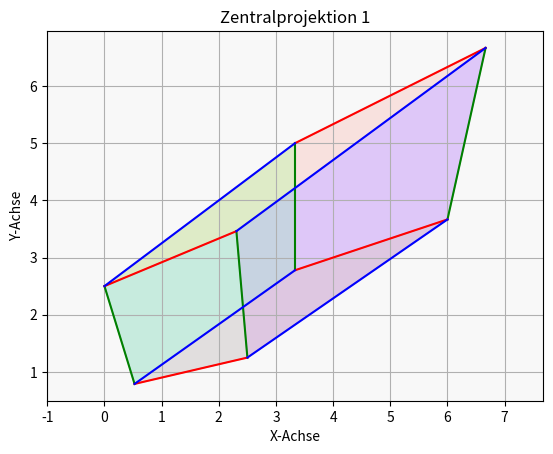
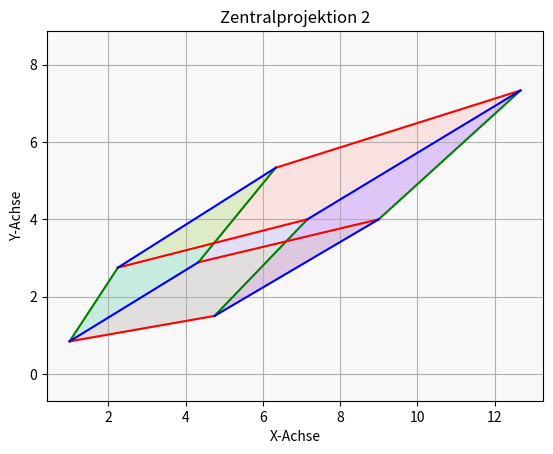

The script that saved these images, in order:
import numpy as np
import matplotlib.pyplot as plt


class Parallelepiped:
    def __init__(self, support_vector: np.ndarray, vector_a: np.ndarray, vector_b: np.ndarray, vector_c: np.ndarray):
        """
        Initialisiert das Parallelepiped mit einem Stützpunkt s und drei Vektoren a, b, c, die
        das Parallelepiped definieren.
        Erwartet NumPy-Arrays mit genau 3 Elementen.

        :param support_vector: Numpy Array des Stützvektor
        :param vector_a: Numpy Array des Vektors a
        :param vector_b: Numpy Array des Vektors b
        :param vector_c: Numpy Array des Vektors c
        """
        self.support_vector = support_vector
        self.vector_a = vector_a
        self.vector_b = vector_b
        self.vector_c = vector_c

        # Überprüfen der Vektoren
        self.validate_vectors()

        # Punkte berechnen
        self.points = self.calculate_corners()

        # Überprüfen, ob alle Punkte im ersten Oktant liegen
        self.check_first_octant()

    def validate_vectors(self):
        """Überprüft, ob alle Vektoren (s, a, b, c) NumPy-Arrays mit genau 3 Elementen sind."""
        vectors = {
            "Stützvektor s": self.support_vector,
            "Vektor a": self.vector_a,
            "Vektor b": self.vector_b,
            "Vektor c": self.vector_c
        }
        for name, vec in vectors.items():
            if not isinstance(vec, np.ndarray):
                raise TypeError(f"{name} muss ein NumPy-Array sein.")
            if vec.shape != (3,):
                raise ValueError(f"{name} muss genau 3 Elemente haben, hat aber: {vec.shape[0]}.")

    def calculate_corners(self) -> dict:
        """
        Berechnet die Eckpunkte des Parallelepipeds basierend auf den Vektoren.

        :return: Dictionary der berechneten Eckpunkte des Parallelepipeds
        """
        points = {
            's': self.support_vector,
            'a': self.support_vector + self.vector_a,
            'b': self.support_vector + self.vector_b,
            'c': self.support_vector + self.vector_c,
            'd': self.support_vector + self.vector_a + self.vector_b,  # a + b
            'e': self.support_vector + self.vector_b + self.vector_c,  # b + c
            'f': self.support_vector + self.vector_a + self.vector_c,  # a + c
            'g': self.support_vector + self.vector_a + self.vector_b + self.vector_c  # a + b + c
        }
        return points

    def check_first_octant(self):
        """Überprüft, ob alle Punkte im ersten Oktanten liegen."""
        for name, point in self.points.items():
            if any(n <= 0 for n in point):
                raise ValueError(f"Das Objekt befindet sich nicht vollständig im ersten Oktanten des R^3. Punkt {name}: {point}")


def check_projection_center(camera_position: np.ndarray, parallelepiped: Parallelepiped):
    """
    Überprüft, ob das Projektionszentrum im ersten Oktanten liegt
    und das Parallelepiped zwischen Zentrum und xy-Ebene liegt.

    :param camera_position: Das Projektionszentrum (die "Kamera").
    :param parallelepiped: Ein Parallelepiped-Objekt, das mehrere 3D-Punkte enthält,
                           die die Eckpunkte des Parallelepipeds im 3D-Raum darstellen.
    """
    if any(n <= 0 for n in camera_position):
        raise ValueError("Das Projektionszentrum muss im ersten Oktanten des R^3 liegen.")

    # Höchsten z-Wert des Parallelepipeds finden
    max_z = max(point[2] for point in parallelepiped.points.values())

    if camera_position[2] <= max_z:
        raise ValueError(
            "Das Projektionszentrum muss über dem Parallelepiped liegen "
            "(z-Wert des Zentrums muss größer als der höchste Punkt des Parallelepipeds sein).")


def calculate_coordinate(x_p: float, x_u: float, z_p: float, z_u: float) -> float:
    """
    Berechnet die projizierte Koordinate entlang einer Achse (x oder y) in einer Zentralprojektion auf die xy-Ebene.

    :param x_p: Die Koordinate des Punktes entlang der betrachteten Achse (x oder y) im 3D-Raum.
    :param x_u: Die entsprechende Koordinate des Projektionszentrums entlang der betrachteten Achse (x oder y).
    :param z_p: Die z-Koordinate des Punktes im 3D-Raum.
    :param z_u: Die z-Koordinate des Projektionszentrums im 3D-Raum.
    :return: Die projizierte Koordinate des Punktes entlang der betrachteten Achse (x oder y) auf die xy-Ebene (z = 0).
    """
    return (x_p - x_u * z_p / z_u) / (1 - z_p / z_u)


def project_point(point: np.ndarray, camera_position: np.ndarray) -> np.ndarray:
    """
    Projiziert einen Punkt aus dem 3D-Raum auf die xy-Ebene (z = 0) basierend auf dem gegebenen Projektionszentrum.

    :param point: Ein 3D-Punkt, der als NumPy-Array der Form [x_p, y_p, z_p] vorliegt.
                  Er repräsentiert den Punkt im 3D-Raum, der projiziert werden soll.
    :param camera_position: Ein 3D-Punkt, der als Projektionszentrum dient, angegeben als NumPy-Array der Form [x_u, y_u, z_u].
                            Dieser Punkt beschreibt die Position des Projektionszentrums ("Kamera") im 3D-Raum.
    :return: Ein NumPy-Array mit zwei Werten [x_proj, y_proj], die die projizierten Koordinaten des Punktes
             auf die xy-Ebene (z = 0) darstellen.
    """
    x_u, y_u, z_u = camera_position
    x_p, y_p, z_p = point

    # Berechnung der projizierten x- und y-Koordinaten auf die xy-Ebene
    return np.array([
        calculate_coordinate(x_p, x_u, z_p, z_u),  # Projiziere die x-Koordinate
        calculate_coordinate(y_p, y_u, z_p, z_u)  # Projiziere die y-Koordinate
    ])


def project(parallelepiped: Parallelepiped, camera_point: np.ndarray) -> np.ndarray:
    """
    Projiziert alle Eckpunkte eines Parallelepipeds auf die xy-Ebene (z = 0) basierend auf dem Projektionszentrum (Kamera).

    :param parallelepiped: Ein Parallelepiped-Objekt, das mehrere 3D-Punkte enthält,
                           die die Eckpunkte des Parallelepipeds im 3D-Raum darstellen.
    :param camera_point: Ein 3D-Punkt, der das Projektionszentrum (Kamera) darstellt, angegeben als NumPy-Array [x_u, y_u, z_u].
                         Dieser Punkt beschreibt die Position der Kamera bzw. des Projektionszentrums im 3D-Raum.
    :return: Ein NumPy-Array, das die projizierten Eckpunkte des Parallelepipeds auf die xy-Ebene enthält.
             Jeder projizierte Punkt wird als ein Array der Form [x_proj, y_proj] dargestellt.
    """

    # Überprüfen der Projektionszentren
    check_projection_center(camera_point, parallelepiped)
    return np.array([project_point(point, camera_point) for point in parallelepiped.points.values()])


def draw_line(start: np.ndarray, finish: np.ndarray, color: str):
    """
    Zeichnet eine Linie zwischen zwei Punkten im 2D-Raum.

    :param start: Ein NumPy-Array der Form [x_start, y_start], das die Startkoordinate der Linie im 2D-Raum repräsentiert.
    :param finish: Ein NumPy-Array der Form [x_finish, y_finish], das die Endkoordinate der Linie im 2D-Raum repräsentiert.
    :param color: Ein String, der die Farbe der Linie angibt (z. B. 'r' für rot, 'g' für grün, 'b' für blau).
    """
    plt.plot([start[0], finish[0]], [start[1], finish[1]], color, linestyle='-')


def draw_projection(projection: np.ndarray, title: str):
    """
    Zeichnet die Projektion eines Parallelepipeds auf die xy-Ebene (z = 0).

    :param projection: Ein NumPy-Array, das die projizierten 2D-Koordinaten der Eckpunkte des Parallelepipeds enthält.
                       Jede projizierte Koordinate wird als ein Array der Form [x_proj, y_proj] dargestellt.
    :param title: Ein String, der den Titel des Plots angibt.
    """

    fig, ax = plt.subplots()

    # Setze den Hintergrund auf ein helles Grau
    ax.set_facecolor('#F8F8F8')

    # Extrahiere die projizierten Punkte
    point_s, point_a, point_b, point_c, point_d, point_e, point_f, point_g = projection

    # Definiere die Flächen im 2D-Projektionsraum (jede Fläche wird durch vier Punkte beschrieben)
    faces = [
        [point_s, point_a, point_d, point_b],  # Unterseite
        [point_c, point_f, point_g, point_e],  # Oberseite
        [point_a, point_f, point_g, point_d],  # Rechte Seite
        [point_s, point_b, point_e, point_c],  # Linke Seite
        [point_s, point_c, point_f, point_a],  # Vorderseite
        [point_b, point_d, point_g, point_e]   # Rückseite
    ]

    # Farben für jede Fläche
    face_colors = ['cyan', 'magenta', 'yellow', 'red', 'green', 'blue']

    # Zeichne die Flächen in der Projektion
    for i, face in enumerate(faces):
        # Extrahiere die x- und y-Koordinaten der projizierten Punkte
        xs = [p[0] for p in face]
        ys = [p[1] for p in face]
        ax.fill(xs, ys, face_colors[i], alpha=0.1, edgecolor='k')

    # Grün: Kanten SA, BD, CF, EG
    draw_line(point_s, point_a, 'g')  # s -> a
    draw_line(point_b, point_d, 'g')  # b -> d
    draw_line(point_c, point_f, 'g')  # c -> f
    draw_line(point_e, point_g, 'g')  # e -> g

    # Rot: Kanten SB, AD, CE, FG
    draw_line(point_s, point_b, 'r')  # s -> b
    draw_line(point_a, point_d, 'r')  # a -> d
    draw_line(point_c, point_e, 'r')  # c -> e
    draw_line(point_f, point_g, 'r')  # f -> g

    # Blau: Kanten SC, AF, BE, DG
    draw_line(point_s, point_c, 'b')  # s -> c
    draw_line(point_a, point_f, 'b')  # a -> f
    draw_line(point_b, point_e, 'b')  # b -> e
    draw_line(point_d, point_g, 'b')  # d -> g

    plt.title(title)
    plt.xlabel("X-Achse")
    plt.ylabel("Y-Achse")
    plt.axis('equal')
    plt.grid(True)
    plt.show()


def main():
    # Parallelepiped-Daten
    vector_s = np.array([1, 1, 1])  # Stützvektor
    vector_a = np.array([1, 2, 3])  # Vektor a
    vector_b = np.array([3, 1, 3])  # Vektor b
    vector_c = np.array([3, 2, 1])  # Vektor c

    # Erstellung des Parallelpiped Objekt
    parallelepiped_object = Parallelepiped(vector_s, vector_a, vector_b, vector_c)

    # Projektionszentrum (camera_point = np.array([x, y, z])) beeinflusst die Projektion
    camera_point1 = np.array([10, 5, 20])
    camera_point2 = np.array([1, 4, 20])

    # Projektionen berechnen
    projection1 = project(parallelepiped_object, camera_point1)
    projection2 = project(parallelepiped_object, camera_point2)

    # Projektionen zeichnen
    draw_projection(projection1, "Zentralprojektion 1")
    draw_projection(projection2, "Zentralprojektion 2")


if __name__ == '__main__':
    main()
